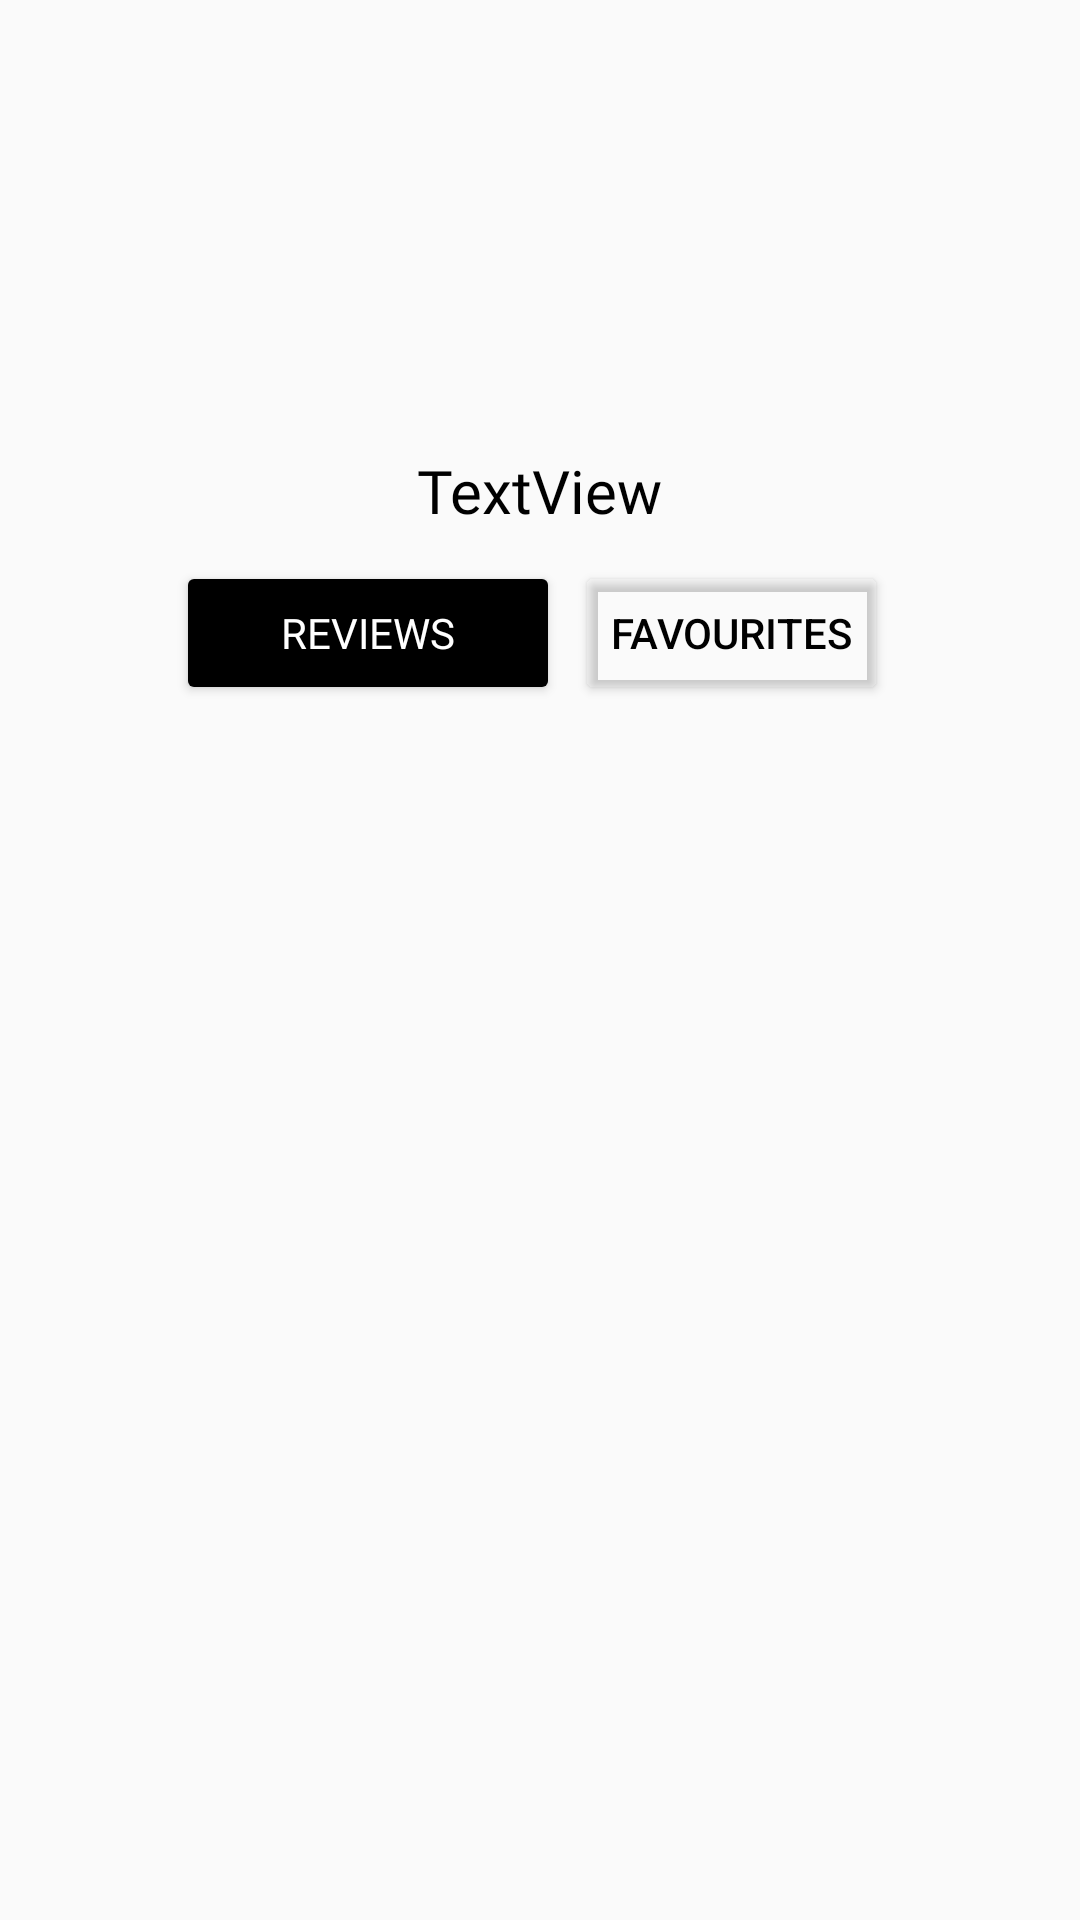

Write the Android layout XML for this screen, with the resource values it uses.
<!-- AndroidManifest.xml: application theme Theme.AppCompat.Light.NoActionBar -->
<!-- res/layout/profile.xml -->
<?xml version="1.0" encoding="utf-8"?>
<androidx.constraintlayout.widget.ConstraintLayout xmlns:android="http://schemas.android.com/apk/res/android"
    xmlns:app="http://schemas.android.com/apk/res-auto"
    xmlns:tools="http://schemas.android.com/tools"
    android:layout_width="match_parent"
    android:layout_height="match_parent"

    >

    <ImageView
        android:id="@+id/coverPhoto"
        android:layout_width="410dp"
        android:layout_height="142dp"
        app:layout_constraintEnd_toEndOf="parent"
        app:layout_constraintHorizontal_bias="0.0"
        app:layout_constraintStart_toStartOf="parent"
        app:layout_constraintTop_toTopOf="parent"
        app:srcCompat="@drawable/box" />

    <ImageView
        android:id="@+id/editProfile"
        android:onClick="onEditProfileButtonClick"
        android:layout_width="50dp"
        android:layout_height="50dp"
        android:layout_marginStart="264dp"
        android:backgroundTint="@color/black"
        app:layout_constraintBottom_toBottomOf="@+id/coverPhoto"
        app:layout_constraintEnd_toEndOf="parent"
        app:layout_constraintStart_toStartOf="@+id/profilePicture"
        app:layout_constraintTop_toTopOf="@+id/coverPhoto"
        app:layout_constraintVertical_bias="0.231"
        app:srcCompat="@drawable/edit"
        app:tint="@color/black"
        tools:ignore="MissingConstraints" />

    <androidx.recyclerview.widget.RecyclerView
        android:id="@+id/profileRecyclerView"
        android:layout_width="416dp"
        android:layout_height="475dp"
        android:layout_marginBottom="16dp"
        app:layout_constraintBottom_toBottomOf="parent"
        app:layout_constraintEnd_toEndOf="parent"
        app:layout_constraintStart_toStartOf="parent"
        app:layout_constraintTop_toBottomOf="@+id/linearLayout2"
        app:layout_constraintVertical_bias="1.0" />

    <LinearLayout
        android:id="@+id/linearLayout2"
        android:layout_width="match_parent"
        android:layout_height="wrap_content"
        android:layout_margin="5dp"
        android:clickable="false"
        android:clipChildren="false"
        android:gravity="center"
        android:orientation="horizontal"
        app:layout_constraintEnd_toEndOf="parent"
        app:layout_constraintHorizontal_bias="1.0"
        app:layout_constraintStart_toStartOf="parent"
        app:layout_constraintTop_toBottomOf="@+id/usernameTextField">

        <Button
            android:id="@+id/profileShowReviewButton"
            android:layout_width="128dp"
            android:layout_height="48dp"
            android:backgroundTint="@android:color/background_dark"
            android:fontFamily="@font/cantora_one"
            android:onClick="onReviewsButtonClick"
            android:text="Reviews"
            android:textColor="@color/white" />

        <Button
            android:id="@+id/profileShowFavouritesButton"
            android:layout_width="wrap_content"
            android:layout_height="wrap_content"
            android:layout_margin="5dp"
            android:backgroundTint="@android:color/transparent"
            android:onClick="onFavouriteButtonClick"
            android:text="Favourites"
            android:textColor="@color/black" />
    </LinearLayout>

    <ImageView
        android:id="@+id/profilePicture"
        android:layout_width="246dp"
        android:layout_height="147dp"
        app:layout_constraintBottom_toBottomOf="@+id/coverPhoto"
        app:layout_constraintEnd_toEndOf="parent"
        app:layout_constraintStart_toStartOf="parent"
        app:layout_constraintTop_toTopOf="parent"
        app:layout_constraintVertical_bias="0.702"
        app:srcCompat="@drawable/yelp" />

    <TextView
        android:id="@+id/usernameTextField"
        android:layout_width="wrap_content"
        android:layout_height="wrap_content"
        android:layout_marginTop="8dp"
        android:layout_marginBottom="8dp"
        android:fontFamily="@font/cantora_one"
        android:text="TextView"
        android:textColor="@color/black"
        android:textSize="20dp"
        app:layout_constraintBottom_toTopOf="@+id/linearLayout2"
        app:layout_constraintEnd_toEndOf="parent"
        app:layout_constraintStart_toStartOf="parent"
        app:layout_constraintTop_toBottomOf="@+id/coverPhoto" />


</androidx.constraintlayout.widget.ConstraintLayout>
<!-- resources referenced by this layout -->
<resources>
  <!-- drawable box (drawable) -->
  <?xml version="1.0" encoding="utf-8"?>
  
  <selector xmlns:android="http://schemas.android.com/apk/res/android">
      <item>
  
          <shape android:shape="rectangle">
              <stroke android:color="@color/black"></stroke>
              <solid android:color="#2fa4d6"></solid>
          </shape>
  
      </item>
  </selector>
  <!-- not gathered from this repository: default colours our renderer supplied (Android Studio template values) -->
  <color name="black">#FF000000</color>
  <color name="white">#FFFFFFFF</color>
</resources>
